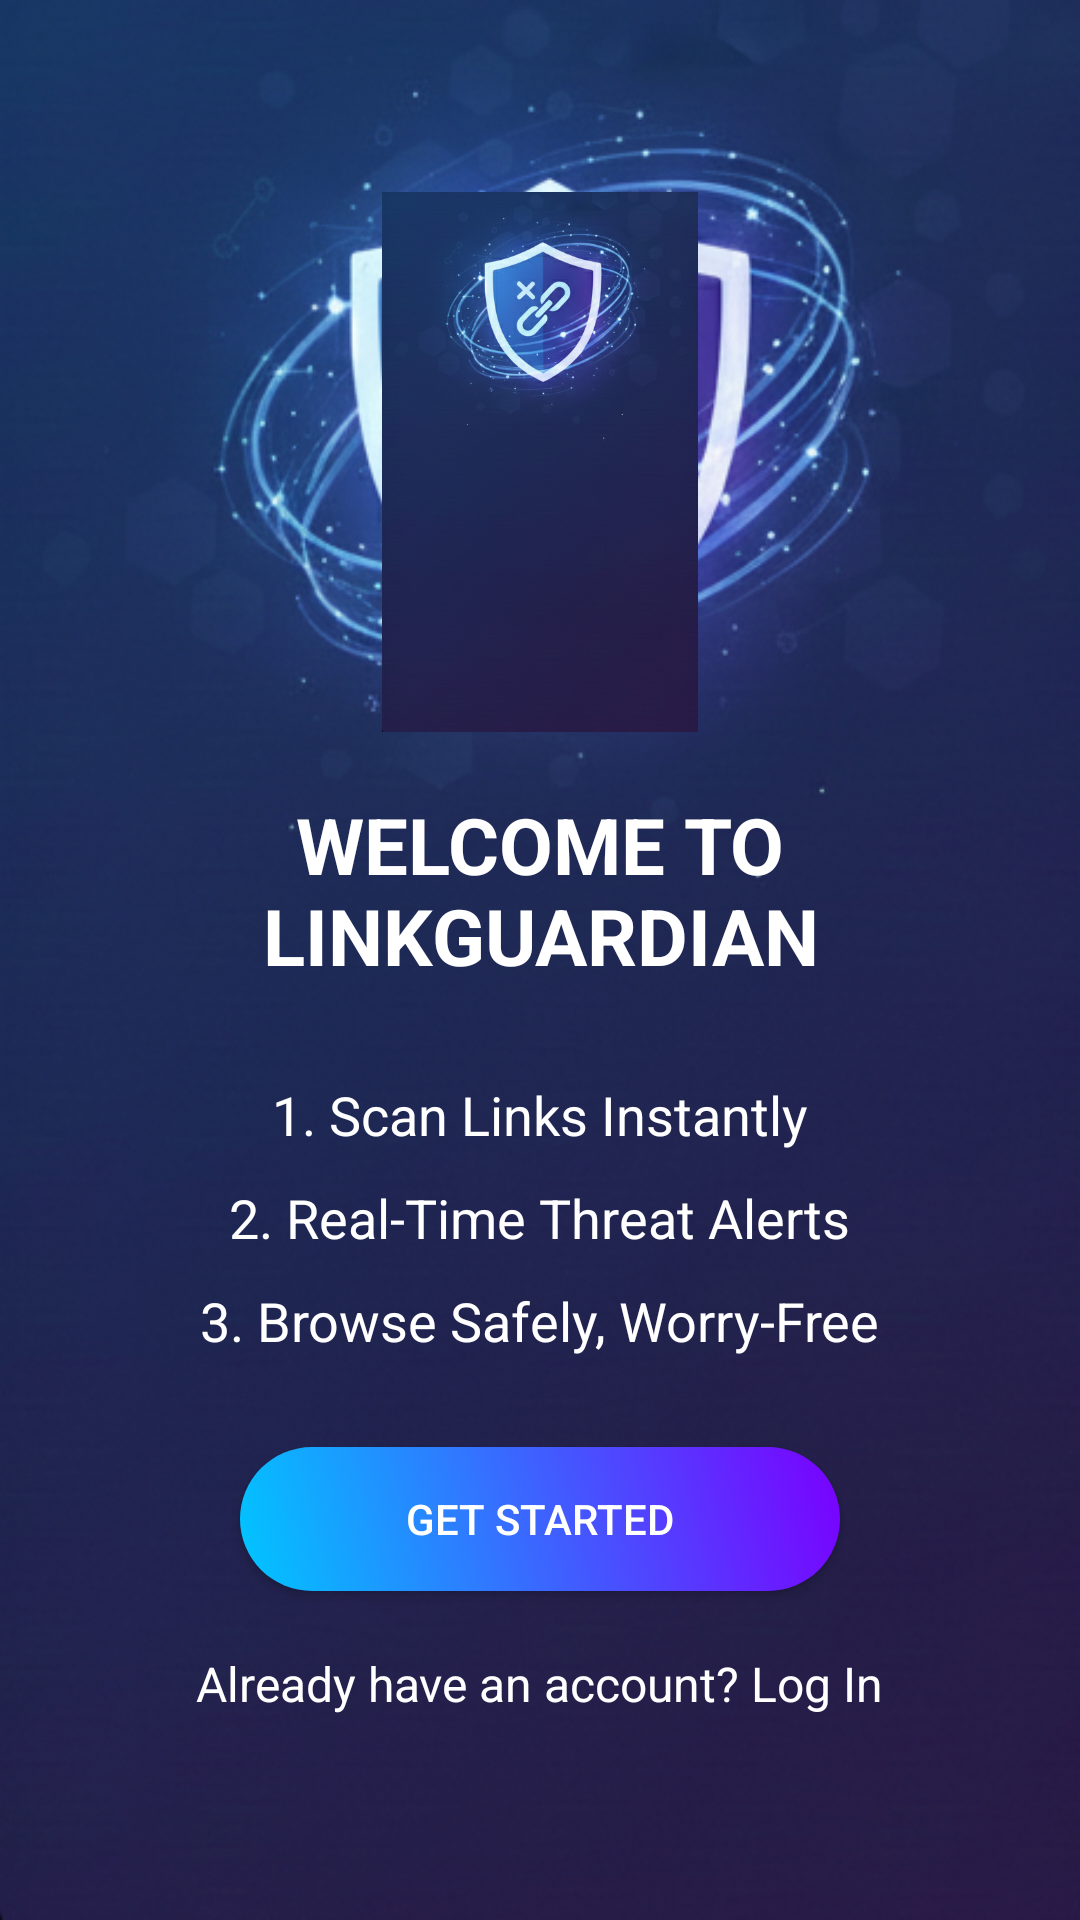

Here is an Android app screen rendered from its layout file. Give the layout XML and the strings, colors and styles it references.
<!-- AndroidManifest.xml: application theme Theme.MaterialComponents.DayNight.NoActionBar -->
<!-- res/layout/page_onboarding_2.xml -->
<?xml version="1.0" encoding="utf-8"?>
<ScrollView xmlns:android="http://schemas.android.com/apk/res/android"
    android:layout_width="match_parent"
    android:layout_height="match_parent"
    android:fillViewport="true"
    android:background="@drawable/gemin">

    <LinearLayout
        android:layout_width="match_parent"
        android:layout_height="wrap_content"
        android:orientation="vertical"
        android:gravity="center_horizontal"
        android:padding="24dp">

        <ImageView
            android:id="@+id/imgShield"
            android:layout_width="180dp"
            android:layout_height="180dp"
            android:layout_marginTop="40dp"
            android:src="@drawable/gemin" />

        <TextView
            android:id="@+id/txtTitle"
            android:layout_width="wrap_content"
            android:layout_height="wrap_content"
            android:text="WELCOME TO LINKGUARDIAN"
            android:textColor="#FFFFFF"
            android:textSize="26sp"
            android:textStyle="bold"
            android:gravity="center"
            android:layout_marginTop="20dp" />

        <TextView
            android:id="@+id/feature1"
            android:layout_width="wrap_content"
            android:layout_height="wrap_content"
            android:text="1. Scan Links Instantly"
            android:textColor="#FFFFFF"
            android:textSize="18sp"
            android:layout_marginTop="30dp" />

        <TextView
            android:id="@+id/feature2"
            android:layout_width="wrap_content"
            android:layout_height="wrap_content"
            android:text="2. Real-Time Threat Alerts"
            android:textColor="#FFFFFF"
            android:textSize="18sp"
            android:layout_marginTop="10dp" />

        <TextView
            android:id="@+id/feature3"
            android:layout_width="wrap_content"
            android:layout_height="wrap_content"
            android:text="3. Browse Safely, Worry-Free"
            android:textColor="#FFFFFF"
            android:textSize="18sp"
            android:layout_marginTop="10dp" />

        <Button
            android:id="@+id/btnGetStarted"
            android:layout_width="200dp"
            android:layout_height="wrap_content"
            android:text="GET STARTED"
            android:layout_marginTop="30dp"
            android:textColor="#FFFFFF"
            android:background="@drawable/btn_next" />

        <TextView
            android:id="@+id/txtLogin"
            android:layout_width="wrap_content"
            android:layout_height="wrap_content"
            android:text="Already have an account? Log In"
            android:textColor="#FFFFFF"
            android:textSize="16sp"
            android:layout_marginTop="20dp" />

    </LinearLayout>
</ScrollView>
<!-- resources referenced by this layout -->
<resources>
  <!-- drawable btn_next (drawable) -->
  <?xml version="1.0" encoding="utf-8"?>
  <shape xmlns:android="http://schemas.android.com/apk/res/android"
      android:shape="rectangle">
  
      <gradient
          android:startColor="#00C6FF"
          android:endColor="#7A00FF"
          android:angle="45"/>
  
      <corners android:radius="25dp"/>
  </shape>
  <!-- drawable gemin: png bitmap (drawable, 488715 bytes) -->
</resources>
